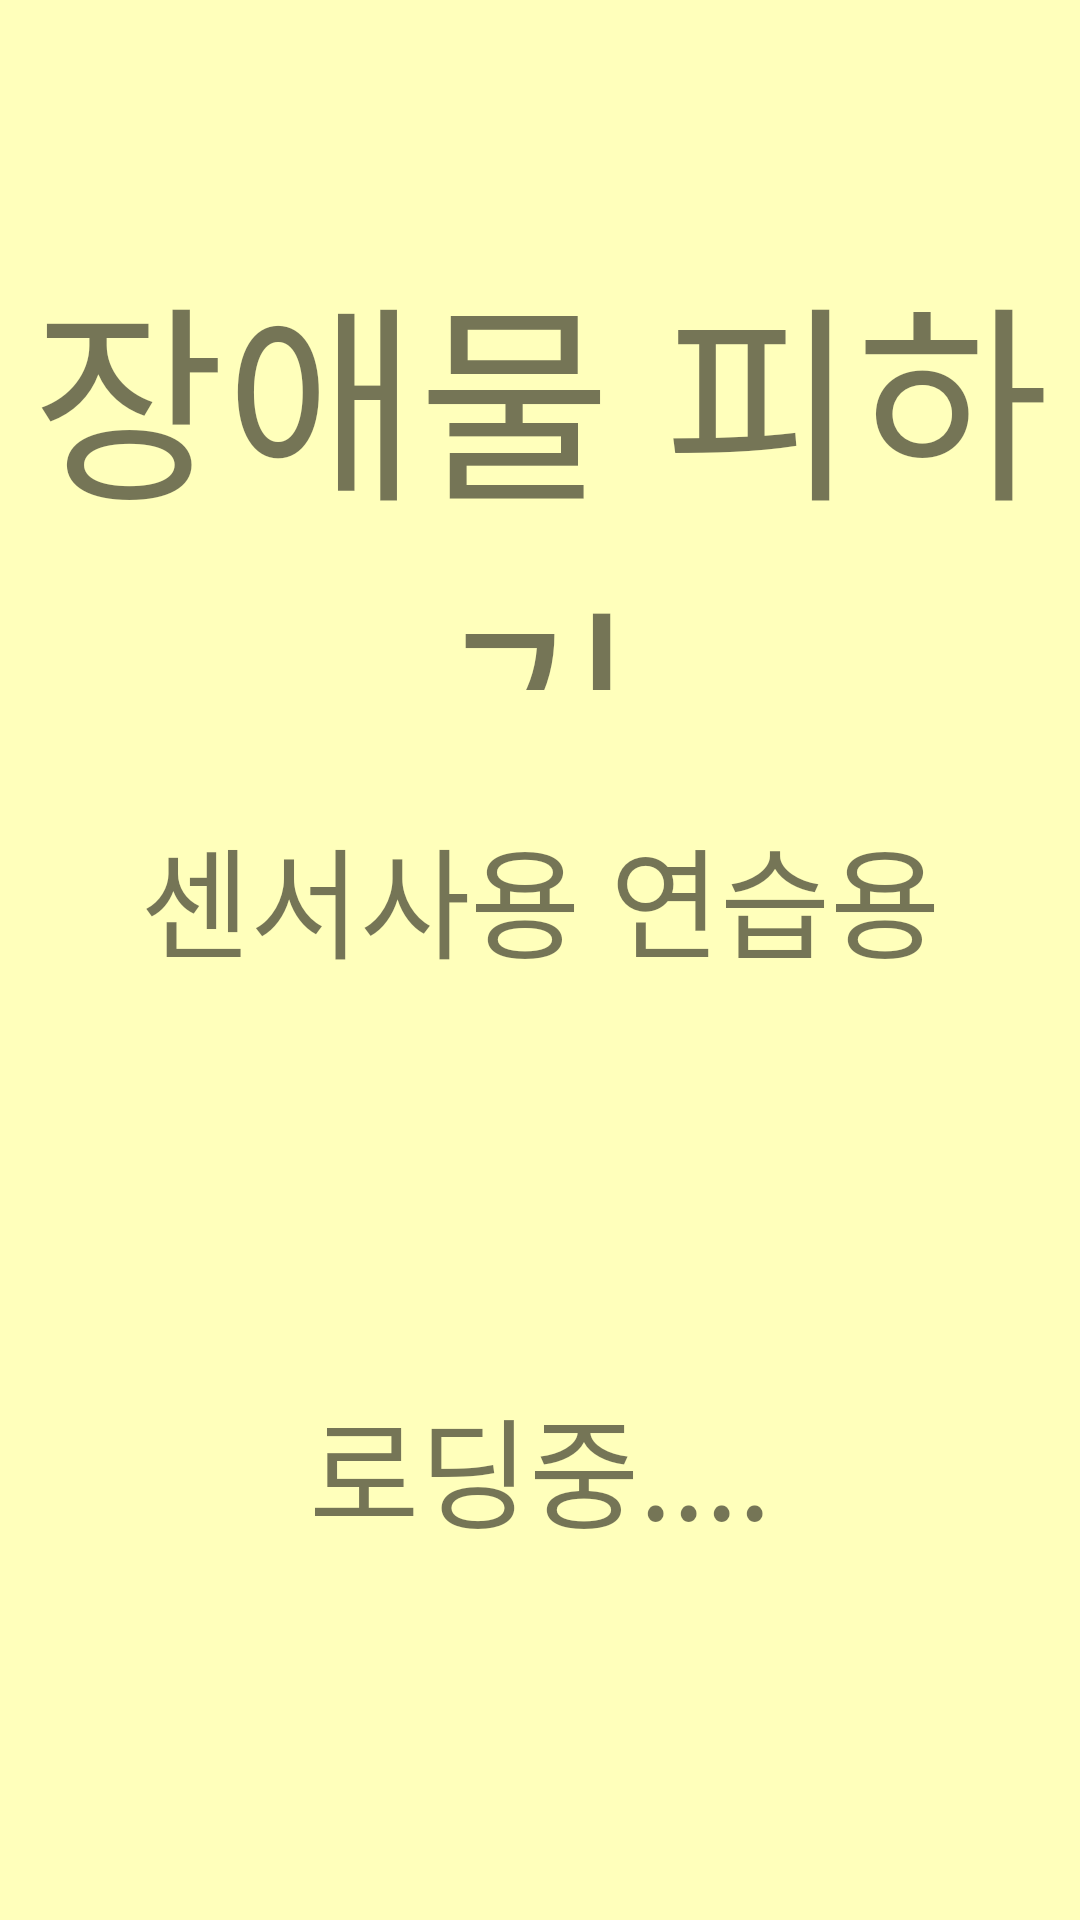

Write the Android layout XML for this screen, with the resource values it uses.
<!-- AndroidManifest.xml: application theme Theme.Practice_MoveBall -->
<!-- res/layout/activity_splash.xml -->
<?xml version="1.0" encoding="utf-8"?>
<LinearLayout xmlns:android="http://schemas.android.com/apk/res/android"
    android:layout_width="match_parent"
    android:layout_height="match_parent"
    android:orientation="vertical"
    android:background="#ffb"
    android:weightSum="1">

    <TextView
        android:layout_width="match_parent"
        android:layout_height="150dp"
        android:text="장애물 피하기"
        android:gravity="center_horizontal"
        android:textSize="70sp"
        android:layout_marginTop="80dp"
        android:id="@+id/text01"/>
    <TextView
        android:layout_width="match_parent"
        android:layout_height="150dp"
        android:text="센서사용 연습용"
        android:gravity="center_horizontal"
        android:textSize="40sp"
        android:layout_marginTop="40dp"
        android:id="@+id/text02"/>
    <TextView
        android:layout_width="match_parent"
        android:layout_height="150dp"
        android:text="로딩중...."
        android:gravity="center_horizontal"
        android:textSize="40sp"
        android:layout_marginTop="40dp"
        android:id="@+id/text03"/>

</LinearLayout>
<!-- resources referenced by this layout -->
<resources>
  <style name="Theme.Practice_MoveBall" parent="Theme.MaterialComponents.DayNight.DarkActionBar">
          
          <item name="colorPrimary">@color/purple_500</item>
          <item name="colorPrimaryVariant">@color/purple_700</item>
          <item name="colorOnPrimary">@color/white</item>
          
          <item name="colorSecondary">@color/teal_200</item>
          <item name="colorSecondaryVariant">@color/teal_700</item>
          <item name="colorOnSecondary">@color/black</item>
          
          <item name="android:statusBarColor" tools:targetApi="l">?attr/colorPrimaryVariant</item>
          
      </style>
  <!-- not gathered from this repository: default colours our renderer supplied (Android Studio template values) -->
  <color name="purple_500">#FF6200EE</color>
  <color name="purple_700">#FF3700B3</color>
  <color name="teal_200">#FF03DAC5</color>
  <color name="teal_700">#FF018786</color>
  <color name="black">#FF000000</color>
  <color name="white">#FFFFFFFF</color>
</resources>
